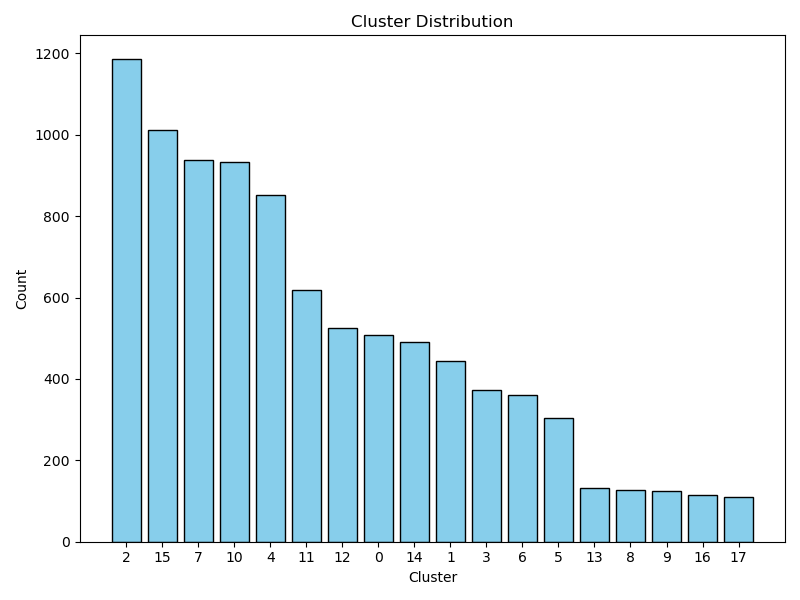

Data behind this chart, as committed beside it:
cluster, count
2, 1185
15, 1011
7, 938
10, 934
4, 853
11, 618
12, 524
0, 508
14, 491
1, 445
3, 372
6, 360
5, 303
13, 131
8, 126
9, 124
16, 116
17, 109
